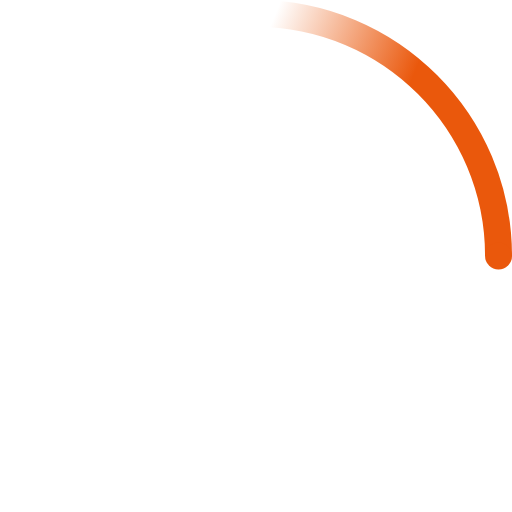
t = 0.00 s
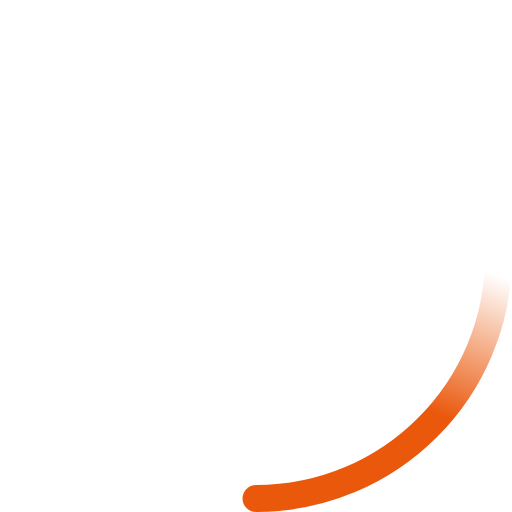
t = 0.23 s
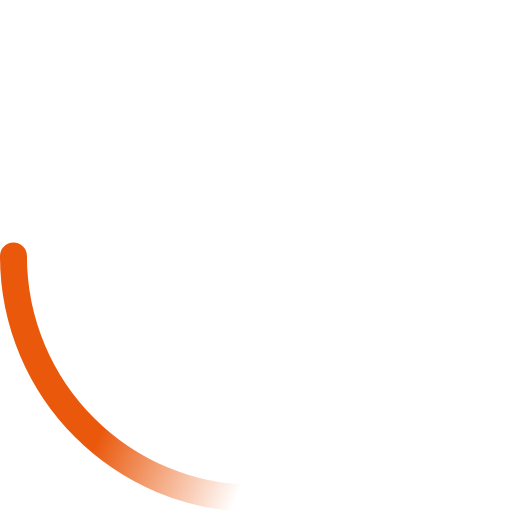
t = 0.45 s
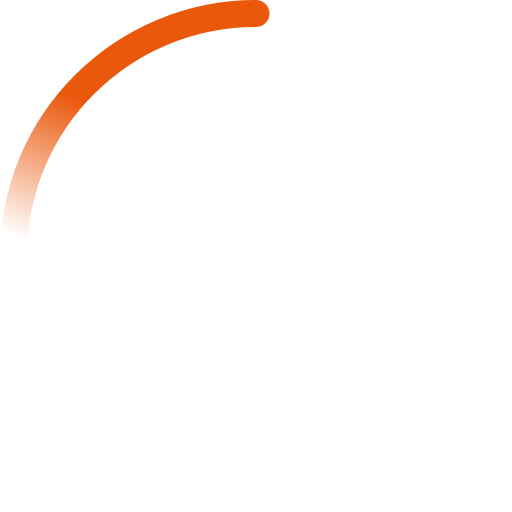
t = 0.68 s

The animated SVG that drew these frames (rendered in a browser with its animation timeline set to each time). Animation: 2 SMIL elements (animateTransform=2); one cycle of 0.90 s, repeats indefinitely.

<svg width="38" height="38" viewBox="0 0 38 38" xmlns="http://www.w3.org/2000/svg">
    <defs>
        <linearGradient x1="8.042%" y1="0%" x2="65.682%" y2="23.865%" id="a">
            <stop stop-color="#ea580c" stop-opacity="0" offset="0%"/>
            <stop stop-color="#ea580c" stop-opacity=".631" offset="63.146%"/>
            <stop stop-color="#ea580c" offset="100%"/>
        </linearGradient>
    </defs>
    <g fill="none" fill-rule="evenodd">
        <g transform="translate(1 1)">
            <path d="M36 18c0-9.94-8.06-18-18-18" id="Oval-2" stroke="url(#a)" stroke-width="2">
                <animateTransform
                    attributeName="transform"
                    type="rotate"
                    from="0 18 18"
                    to="360 18 18"
                    dur="0.9s"
                    repeatCount="indefinite" />
            </path>
            <circle fill="#ea580c" cx="36" cy="18" r="1">
                <animateTransform
                    attributeName="transform"
                    type="rotate"
                    from="0 18 18"
                    to="360 18 18"
                    dur="0.9s"
                    repeatCount="indefinite" />
            </circle>
        </g>
    </g>
</svg>